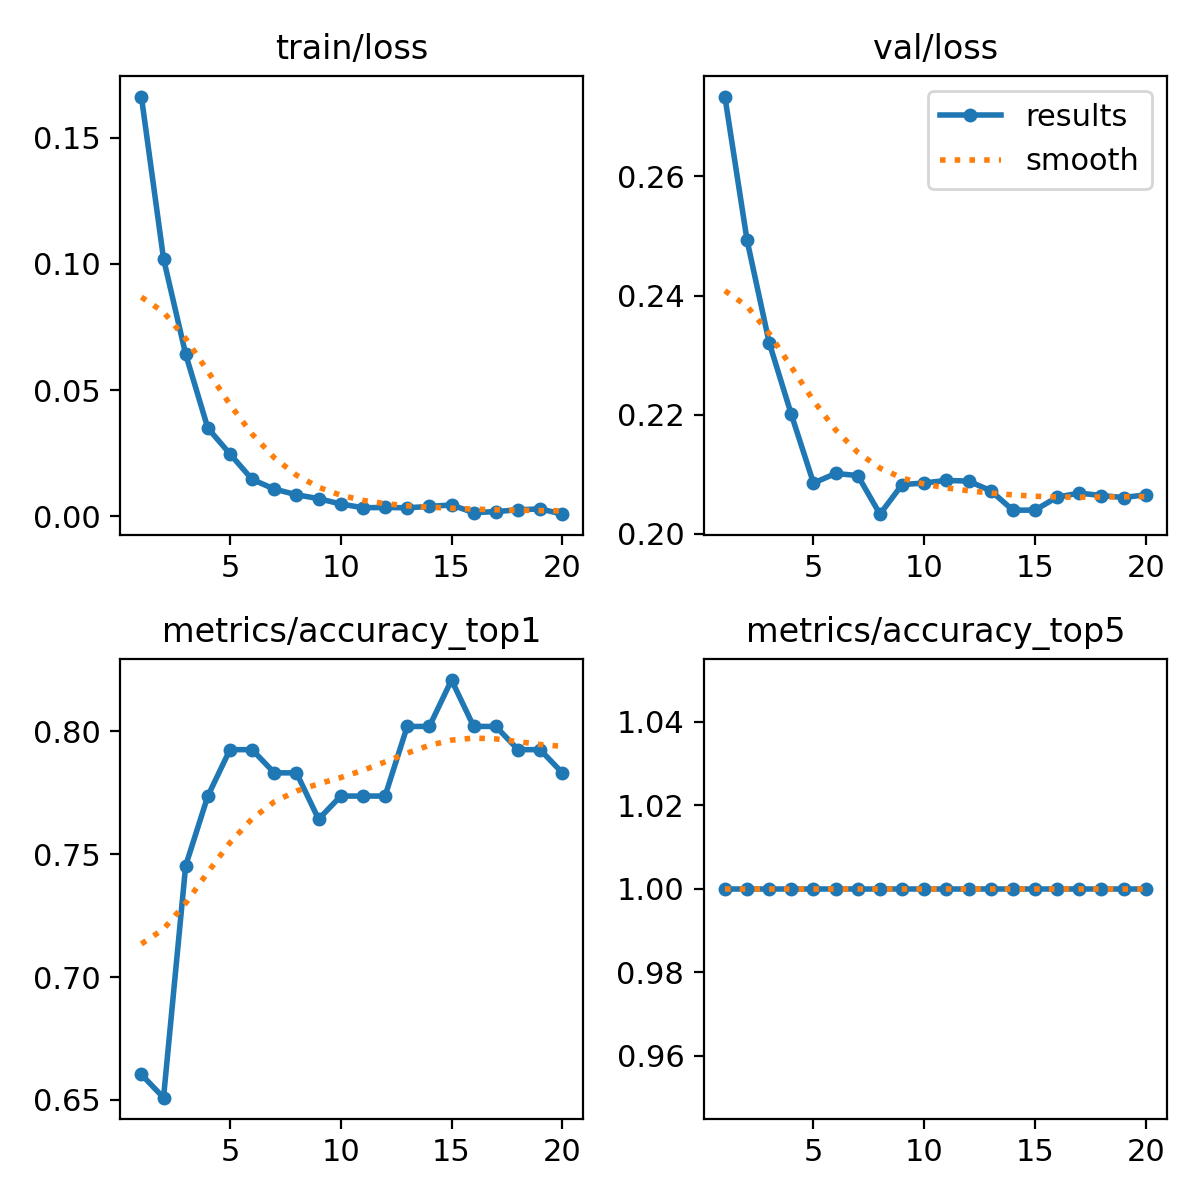

The table this chart was drawn from, first rows:
epoch, train/loss, metrics/accuracy_top1, metrics/accuracy_top5, val/loss, lr/pg0, lr/pg1, lr/pg2
1, 0.1664, 0.6604, 1, 0.2734, 0.0001499, 0.0001499, 0.0001499
2, 0.1021, 0.6509, 1, 0.2493, 0.0002918, 0.0002918, 0.0002918
3, 0.0642, 0.7453, 1, 0.2321, 0.0004181, 0.0004181, 0.0004181
4, 0.03491, 0.7736, 1, 0.22, 0.0005289, 0.0005289, 0.0005289
5, 0.02467, 0.7924, 1, 0.2085, 0.0005726, 0.0005726, 0.0005726
6, 0.01456, 0.7924, 1, 0.2101, 0.0005726, 0.0005726, 0.0005726
7, 0.01072, 0.783, 1, 0.2097, 0.0005373, 0.0005373, 0.0005373
8, 0.00848, 0.783, 1, 0.2033, 0.0005019, 0.0005019, 0.0005019
9, 0.00693, 0.7641, 1, 0.2082, 0.0004666, 0.0004666, 0.0004666
10, 0.00481, 0.7736, 1, 0.2085, 0.0004313, 0.0004313, 0.0004313
11, 0.00332, 0.7736, 1, 0.2089, 0.0003959, 0.0003959, 0.0003959
12, 0.00343, 0.7736, 1, 0.2088, 0.0003606, 0.0003606, 0.0003606
13, 0.00331, 0.8019, 1, 0.2072, 0.0003252, 0.0003252, 0.0003252
14, 0.00383, 0.8019, 1, 0.2039, 0.0002899, 0.0002899, 0.0002899
15, 0.00444, 0.8207, 1, 0.2039, 0.0002545, 0.0002545, 0.0002545
16, 0.00136, 0.8019, 1, 0.2061, 0.0002192, 0.0002192, 0.0002192
17, 0.00181, 0.8019, 1, 0.2068, 0.0001838, 0.0001838, 0.0001838
18, 0.00248, 0.7924, 1, 0.2064, 0.0001485, 0.0001485, 0.0001485
19, 0.00288, 0.7924, 1, 0.2061, 0.0001132, 0.0001132, 0.0001132
20, 0.00077, 0.783, 1, 0.2065, 7.7826e-05, 7.7826e-05, 7.7826e-05
